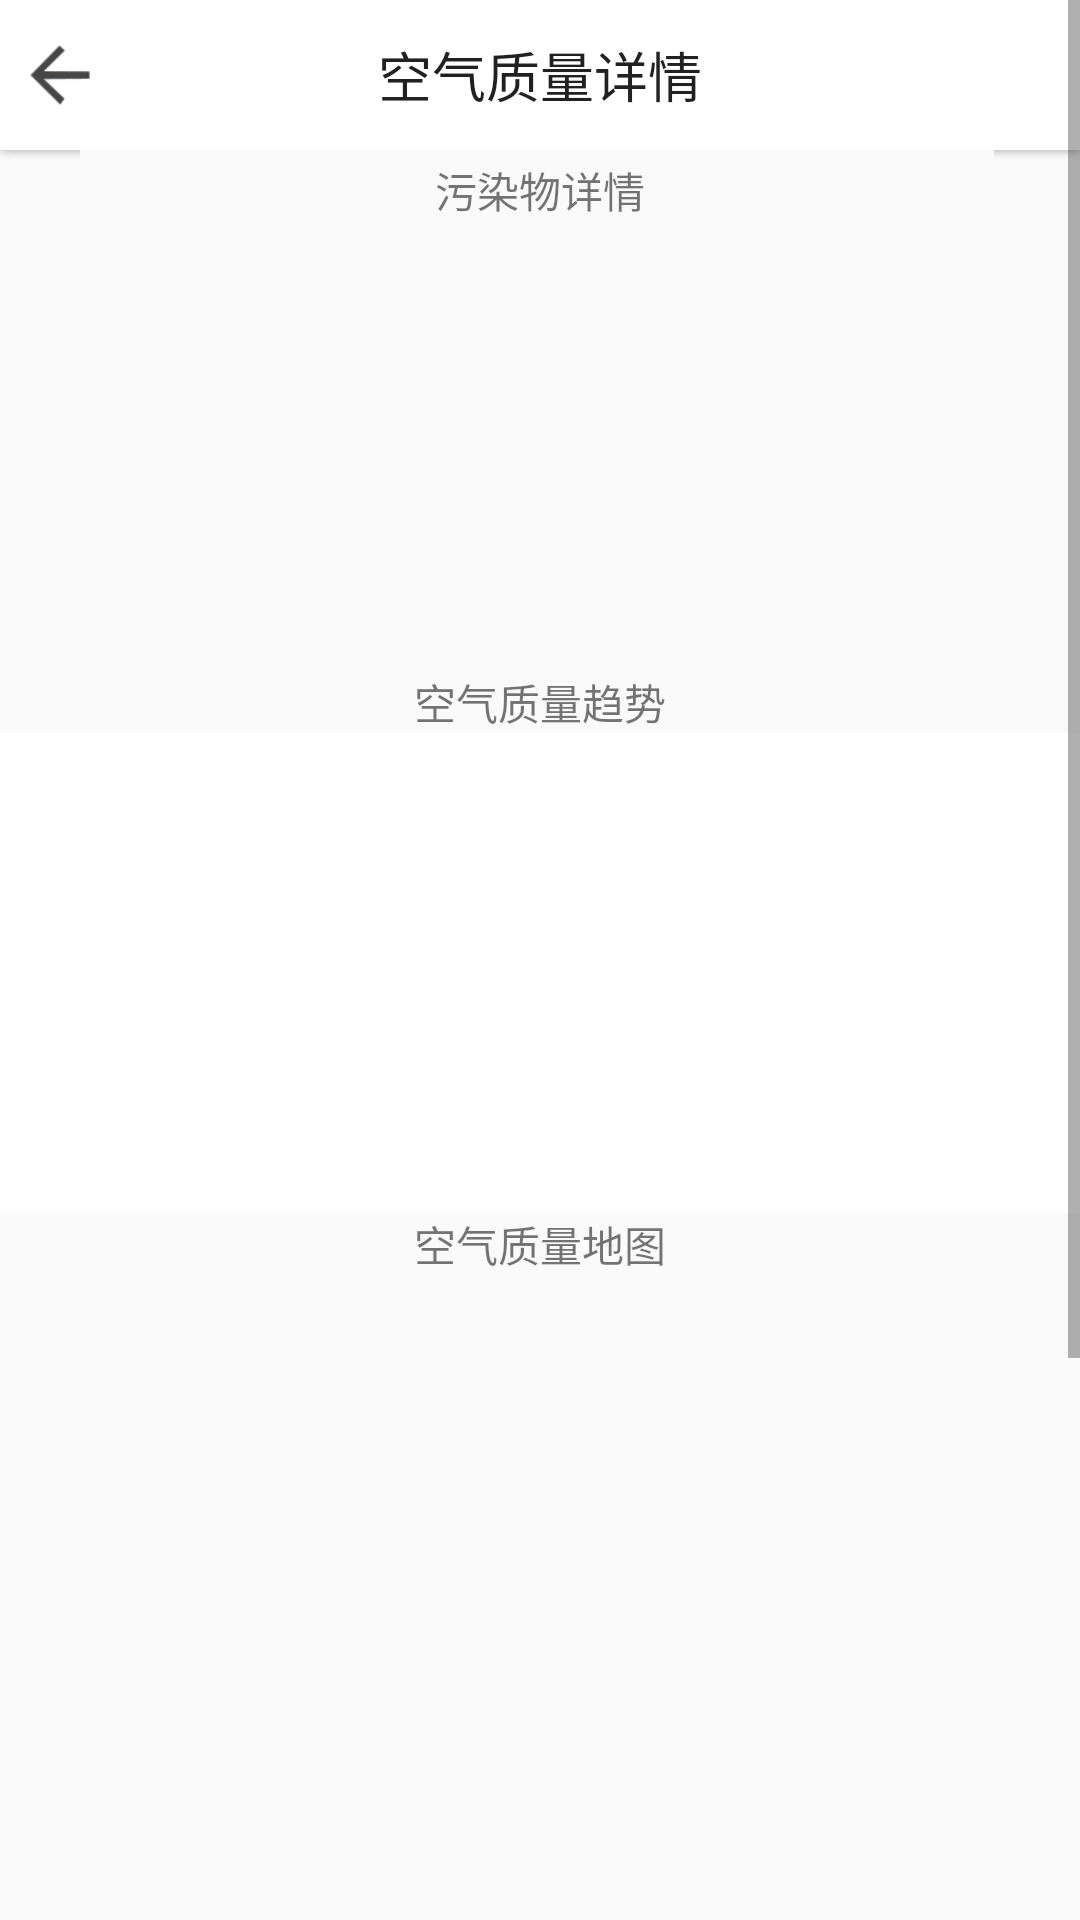

Here is an Android app screen rendered from its layout file. Give the layout XML and the strings, colors and styles it references.
<!-- AndroidManifest.xml: application theme NoActionBarAppTheme -->
<!-- res/layout/activity_detailed_aqi.xml -->
<?xml version="1.0" encoding="utf-8"?>
<ScrollView xmlns:android="http://schemas.android.com/apk/res/android"
            android:layout_width="match_parent"
            android:layout_height="match_parent">

    <LinearLayout
        xmlns:android="http://schemas.android.com/apk/res/android"
        android:layout_width="match_parent"
        android:layout_height="wrap_content"
        android:orientation="vertical">

        <RelativeLayout
            android:id="@+id/vg_root"
            android:layout_width="match_parent"
            android:layout_height="@dimen/title_bar_height"
            android:layout_weight="1"
            android:background="@drawable/bg_titlebar">

            <LinearLayout
                android:id="@+id/vg_left"
                android:layout_width="wrap_content"
                android:layout_height="wrap_content"
                android:layout_alignParentStart="true"
                android:layout_centerVertical="true"
                android:orientation="horizontal"/>

            <TextView
                android:id="@+id/txt_title"
                android:layout_width="wrap_content"
                android:layout_height="wrap_content"
                android:layout_centerInParent="true"
                android:layout_marginLeft="@dimen/title_bar_height"
                android:layout_marginRight="@dimen/title_bar_height"
                android:singleLine="true"
                android:text="@string/aqi_detail"
                android:textAppearance="@style/TextAppearance.Title"/>

            <LinearLayout
                android:id="@+id/vg_right"
                android:layout_width="wrap_content"
                android:layout_height="wrap_content"
                android:layout_alignParentEnd="true"
                android:layout_centerVertical="true"
                android:orientation="horizontal"/>

            <ImageButton
                android:id="@+id/imageButton"
                android:layout_width="20dp"
                android:layout_height="20dp"
                android:layout_alignParentStart="true"
                android:layout_centerVertical="true"
                android:layout_marginStart="10dp"
                android:layout_marginTop="20dp"
                android:background="@drawable/return_btn_icon"/>

        </RelativeLayout>

        <View
            android:id="@+id/view_shadow"
            android:layout_width="match_parent"
            android:layout_height="3dp"
            android:layout_weight="1"
            android:background="@mipmap/bg_titlebar_shadow"/>

        <TextView
            android:id="@+id/textView_current"
            android:layout_width="wrap_content"
            android:layout_height="wrap_content"
            android:layout_gravity="center"
            android:text="@string/aqi_detail_specify"
            />

        <GridView
            android:id="@+id/gridView"
            android:layout_width="match_parent"
            android:layout_height="150dp"
            android:layout_gravity="center_horizontal"
            android:numColumns="4"/>

        <TextView
            android:id="@+id/textView_graph"
            android:layout_width="wrap_content"
            android:layout_height="wrap_content"
            android:layout_gravity="center_horizontal"
            android:text="@string/aqi_detail_trend"/>

        <View
            android:id="@+id/dummy_view"
            android:layout_width="match_parent"
            android:layout_height="160dp"
            android:background="#ffffff"/>

        <TextView
            android:id="@+id/textView_map"
            android:layout_width="wrap_content"
            android:layout_height="wrap_content"
            android:layout_gravity="center_horizontal"
            android:text="@string/aqi_detail_sites"/>

        <FrameLayout
            android:id="@+id/map_fragment"
            android:layout_width="match_parent"
            android:layout_height="480dp"/>

    </LinearLayout>
</ScrollView>
<!-- resources referenced by this layout -->
<resources>
  <dimen name="title_bar_height">50dp</dimen>
  <!-- drawable bg_titlebar (drawable) -->
  <?xml version="1.0" encoding="utf-8"?>
  <color
      xmlns:android="http://schemas.android.com/apk/res/android"
      android:color="@color/white"/>
  <!-- drawable return_btn_icon: png bitmap (drawable, 4080 bytes) -->
  <string name="aqi_detail">空气质量详情</string>
  <string name="aqi_detail_sites">空气质量地图</string>
  <string name="aqi_detail_specify">污染物详情</string>
  <string name="aqi_detail_trend">空气质量趋势</string>
  <style name="TextAppearance.Title" parent="TextAppearance">
          <item name="android:textSize">@dimen/text_size_title</item>
      </style>
  <style name="NoActionBarAppTheme" parent="Theme.AppCompat.Light.NoActionBar">
          
          <item name="colorPrimary">@color/colorPrimary</item>
          <item name="colorPrimaryDark">@color/colorPrimaryDark</item>
          <item name="colorAccent">@color/colorAccent</item>
      </style>
  <color name="white">#fff</color>
  <style name="TextAppearance">
          <item name="android:textColor">@color/textColorPrimary</item>
          <item name="android:textSize">@dimen/text_size_body</item>
      </style>
  <dimen name="text_size_title">18sp</dimen>
  <color name="colorPrimary">#3F51B5</color>
  <color name="colorPrimaryDark">#303F9F</color>
  <color name="colorAccent">#FF4081</color>
  <color name="textColorPrimary">@color/black_alpha_87</color>
  <dimen name="text_size_body">14sp</dimen>
  <color name="black_alpha_87">#de000000</color>
</resources>
